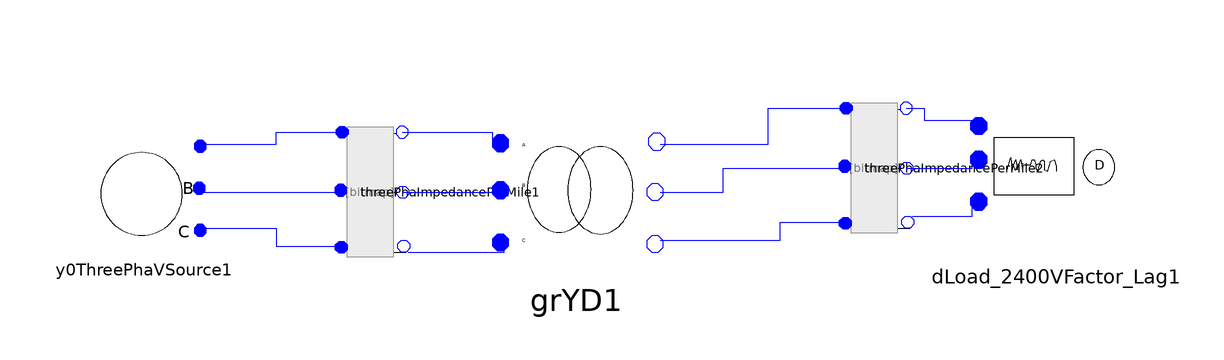

Above is the diagram view of the following Modelica model: its components placed by their Placement annotations and its connect equations drawn as lines.

model testIEEE4GrYDCur1
      ADN_Modelica.Basic.ThreePhaImpedancePerMile threePhaImpedancePerMile1(Length = 2000, UR11 = 0.4576, UR12 = 0.1559, UR13 = 0.1535, UR21 = 0.1559, UR22 = 0.4666, UR23 = 0.158, UR31 = 0.1535, UR32 = 0.158, UR33 = 0.4615, UX11 = 1.078, UX12 = 0.5017, UX13 = 0.3849, UX21 = 0.5017, UX22 = 1.0482, UX23 = 0.4236, UX31 = 0.3849, UX32 = 0.4236, UX33 = 1.065) annotation(Placement(visible = true, transformation(origin = {-30, 16}, extent = {{10, -10}, {-10, 10}}, rotation = 90)));
      ADN_Modelica.Basic.ThreePhaImpedancePerMile threePhaImpedancePerMile2(Length = 2500, UR11 = 0.4576, UR12 = 0.1559, UR13 = 0.1535, UR21 = 0.1559, UR22 = 0.4666, UR23 = 0.158, UR31 = 0.1535, UR32 = 0.158, UR33 = 0.4615, UX11 = 1.078, UX12 = 0.5017, UX13 = 0.3849, UX21 = 0.5017, UX22 = 1.0482, UX23 = 0.4236, UX31 = 0.3849, UX32 = 0.4236, UX33 = 1.0651) annotation(Placement(visible = true, transformation(origin = {54, 20}, extent = {{10, -10}, {-10, 10}}, rotation = 90)));
      ADN_Modelica.Basic.Y0ThreePhaVSource y0ThreePhaVSource1(Vangle2 = -2 * Modelica.Constants.pi / 3, Vangle3 = 2 * Modelica.Constants.pi / 3, Vmag1 = 12470 / sqrt(3), Vmag2 = 12470 / sqrt(3), Vmag3 = 12470 / sqrt(3)) annotation(Placement(visible = true, transformation(origin = {-68, 16}, extent = {{-10, -10}, {10, 10}}, rotation = 0)));
      ADN_Modelica.Basic.ThreePhaseTransformer.GrYD grYD1(N1 = 12.47, N2 = 4.16, Rp = 0.01, Sb = 6000, Vb = 4.16, Xp = 0.06) annotation(Placement(visible = true, transformation(origin = {4, 16}, extent = {{-14, -14}, {14, 14}}, rotation = 0)));
      Basic.ThreePhaPQLoad.DLoad_2400VFactor_Lag dLoad_2400VFactor_Lag1(PAB = 1275, PBC = 1800, PCA = 2375, Power_FactorAB = 0.85, Power_FactorBC = 0.9, Power_FactorCA = 0.95) annotation(Placement(visible = true, transformation(origin = {84, 20}, extent = {{-14, -14}, {14, 14}}, rotation = 0)));
      //initial equation
      //  threePhaImpedancePerMile1.p1.vRe = 7200;
      //  threePhaImpedancePerMile1.p1.vIm = 0;
      //  threePhaImpedancePerMile1.p2.vRe = -3600;
      //  threePhaImpedancePerMile1.p2.vIm = -6235;
      //  threePhaImpedancePerMile1.p3.vRe = -3600;
      //  threePhaImpedancePerMile1.p3.vIm = 6235;
      //  threePhaImpedancePerMile1.n1.vRe = 7200;
      //  threePhaImpedancePerMile1.n1.vIm = 0;
      //  threePhaImpedancePerMile1.n2.vRe = -3600;
      //  threePhaImpedancePerMile1.n2.vIm = -6235;
      //  threePhaImpedancePerMile1.n3.vRe = -3600;
      //  threePhaImpedancePerMile1.n3.vIm = 6235;
      //  threePhaImpedancePerMile2.p1.vRe = 1200;
      //  threePhaImpedancePerMile2.p1.vIm = 2080;
      //  threePhaImpedancePerMile2.p2.vRe = 0;
      //  threePhaImpedancePerMile2.p2.vIm = 0;
      //  threePhaImpedancePerMile2.p3.vRe = -1200;
      //  threePhaImpedancePerMile2.p3.vIm = 2080;
      //  threePhaImpedancePerMile2.n1.vRe = 1200;
      //  threePhaImpedancePerMile2.n1.vIm = 2080;
      //  threePhaImpedancePerMile2.n2.vRe = 0;
      //  threePhaImpedancePerMile2.n2.vIm = 0;
      //  threePhaImpedancePerMile2.n3.vRe = -1200;
      //  threePhaImpedancePerMile2.n3.vIm = 2080;
      //  y0ThreePhaVSource1.voltageSource1.p.vRe = 7200;
      //  y0ThreePhaVSource1.voltageSource1.p.vIm = 0;
      //   y0ThreePhaVSource1.voltageSource1.n.vRe = 0;
      //  y0ThreePhaVSource1.voltageSource1.n.vIm = 0;
      //  y0ThreePhaVSource1.voltageSource2.p.vRe = -3600;
      //  y0ThreePhaVSource1.voltageSource2.p.vIm = -6235;
      //   y0ThreePhaVSource1.voltageSource2.n.vRe = 0;
      //  y0ThreePhaVSource1.voltageSource2.n.vIm = 0;
      //  y0ThreePhaVSource1.voltageSource3.p.vRe = -3600;
      //  y0ThreePhaVSource1.voltageSource3.p.vIm = 6235;
      //   y0ThreePhaVSource1.voltageSource3.n.vRe = 0;
      //   y0ThreePhaVSource1.voltageSource3.n.vIm = 0;
      //   y0ThreePhaVSource1.pin1.vRe = 7200;
      //   y0ThreePhaVSource1.pin1.vIm = 0;
      //   y0ThreePhaVSource1.pin2.vRe = -3600;
      //   y0ThreePhaVSource1.pin2.vIm = -6235;
      //   y0ThreePhaVSource1.pin3.vRe = -3600;
      //   y0ThreePhaVSource1.pin3.vIm = 6235;
      //grYD1.pin.vRe = 7200;
      // grYD1.pin.vIm = 0;
      // grYD1.pin1.vRe = -3600;
      //grYD1.pin1.vIm = -6235;
      // grYD1.pin2.vRe = -3600;
      // grYD1.pin2.vIm = 6235;
      // grYD1.pin_n.vRe = 1200;
      // grYD1.pin_n.vIm = 2080;
      // grYD1.pin_n1.vRe = 0;
      // grYD1.pin_n1.vIm = 0;
      // grYD1.pin_n2.vRe = -1200;
      // grYD1.pin_n2.vIm = 2080;
      // dLoad_2400VFactor_Lag1.pin1.vRe = 3405;
      // dLoad_2400VFactor_Lag1.pin1.vIm = -466.4544;
      // dLoad_2400VFactor_Lag1.pin2.vRe = 0;
      // dLoad_2400VFactor_Lag1.pin2.vIm = 0;
      // dLoad_2400VFactor_Lag1.pin3.vRe = 0;
      // dLoad_2400VFactor_Lag1.pin3.vIm = 0;
    equation
      connect(threePhaImpedancePerMile2.n3, dLoad_2400VFactor_Lag1.pin3) annotation(Line(points = {{60, 12}, {70, 12}, {70, 14}, {72, 14}}, color = {0, 0, 255}));
      connect(threePhaImpedancePerMile2.n2, dLoad_2400VFactor_Lag1.pin2) annotation(Line(points = {{59, 20}, {70, 20}, {70, 22}, {72, 22}}, color = {0, 0, 255}));
      connect(threePhaImpedancePerMile2.n1, dLoad_2400VFactor_Lag1.pin1) annotation(Line(points = {{59, 30}, {62, 30}, {62, 28}, {72, 28}}, color = {0, 0, 255}));
      connect(grYD1.pin_n, threePhaImpedancePerMile2.p1) annotation(Line(points = {{18, 24}, {36, 24}, {36, 30}, {49, 30}}, color = {0, 0, 255}));
      connect(grYD1.pin_n1, threePhaImpedancePerMile2.p2) annotation(Line(points = {{18, 16}, {28.5, 16}, {28.5, 20}, {49, 20}}, color = {0, 0, 255}));
      connect(grYD1.pin_n2, threePhaImpedancePerMile2.p3) annotation(Line(points = {{18, 8}, {38, 8}, {38, 11}, {49, 11}}, color = {0, 0, 255}));
      connect(threePhaImpedancePerMile1.n3, grYD1.pin2) annotation(Line(points = {{-24, 6}, {-8, 6}, {-8, 8}, {-8, 8}}, color = {0, 0, 255}));
      connect(threePhaImpedancePerMile1.n2, grYD1.pin1) annotation(Line(points = {{-25, 16}, {-8, 16}}, color = {0, 0, 255}));
      connect(threePhaImpedancePerMile1.n1, grYD1.pin) annotation(Line(points = {{-25, 26}, {-10, 26}, {-10, 24}, {-8, 24}}, color = {0, 0, 255}));
      connect(y0ThreePhaVSource1.pin3, threePhaImpedancePerMile1.p3) annotation(Line(points = {{-58, 10}, {-46, 10}, {-46, 7}, {-35, 7}}, color = {0, 0, 255}));
      connect(y0ThreePhaVSource1.pin2, threePhaImpedancePerMile1.p2) annotation(Line(points = {{-58, 16}, {-35, 16}}, color = {0, 0, 255}));
      connect(y0ThreePhaVSource1.pin1, threePhaImpedancePerMile1.p1) annotation(Line(points = {{-58, 24}, {-46, 24}, {-46, 26}, {-35, 26}}, color = {0, 0, 255}));
    end testIEEE4GrYDCur1;